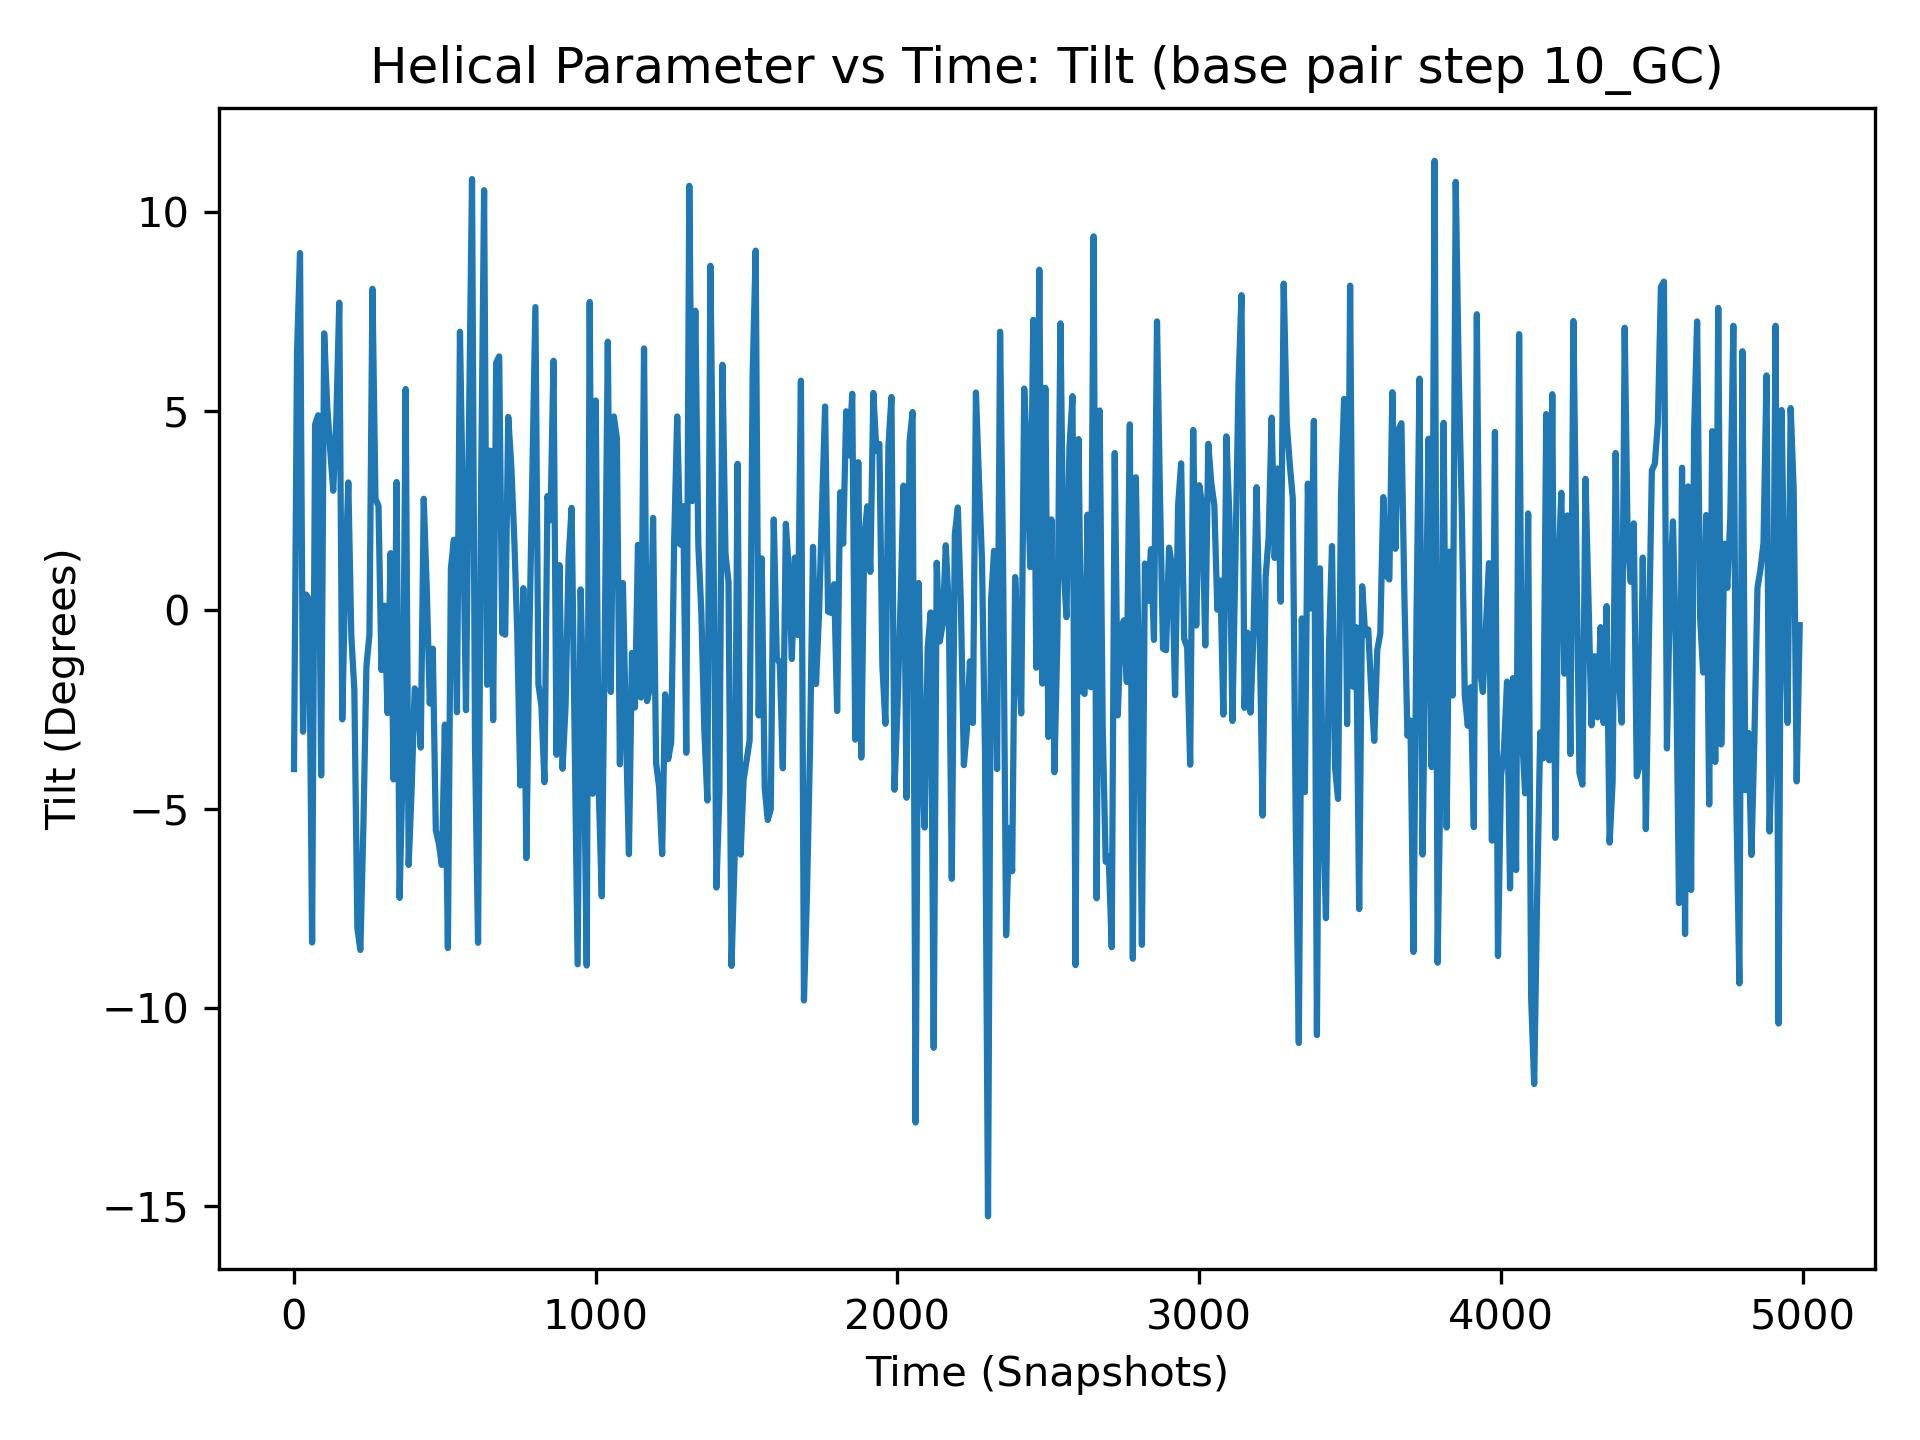

The table this chart was drawn from, first rows:
, 10_GC
0, -4.0
1, 4.78
2, 3.02
3, 6.27
4, -3.17
5, -0.42
6, 3.49
7, 2.44
8, 7.67
9, 2.47
10, 6.46
11, -4.46
12, -1.19
13, -5.26
14, -5.21
15, -7.28
16, 1.03
17, 4.46
18, 1.95
19, -6.14
20, 8.98
21, 1.91
22, 6.42
23, 7.93
24, -5.19
25, -1.07
26, -8.51
27, -4.38
28, -5.31
29, 9.35
30, -3.06
31, 4.75
32, -2.33
33, -8.68
34, -6.0
35, 0.48
36, 1.65
37, -3.92
38, -0.09
39, -1.96
40, 0.39
41, -3.22
42, 0.2
43, 1.93
44, 6.6
45, -0.38
46, -0.68
47, -1.32
48, -4.87
49, -1.44
50, 0.27
51, -5.5
52, 0.78
53, -2.18
54, -0.13
55, 1.19
56, 3.57
57, -0.41
58, -4.98
59, -3.41
... 4,940 more rows
